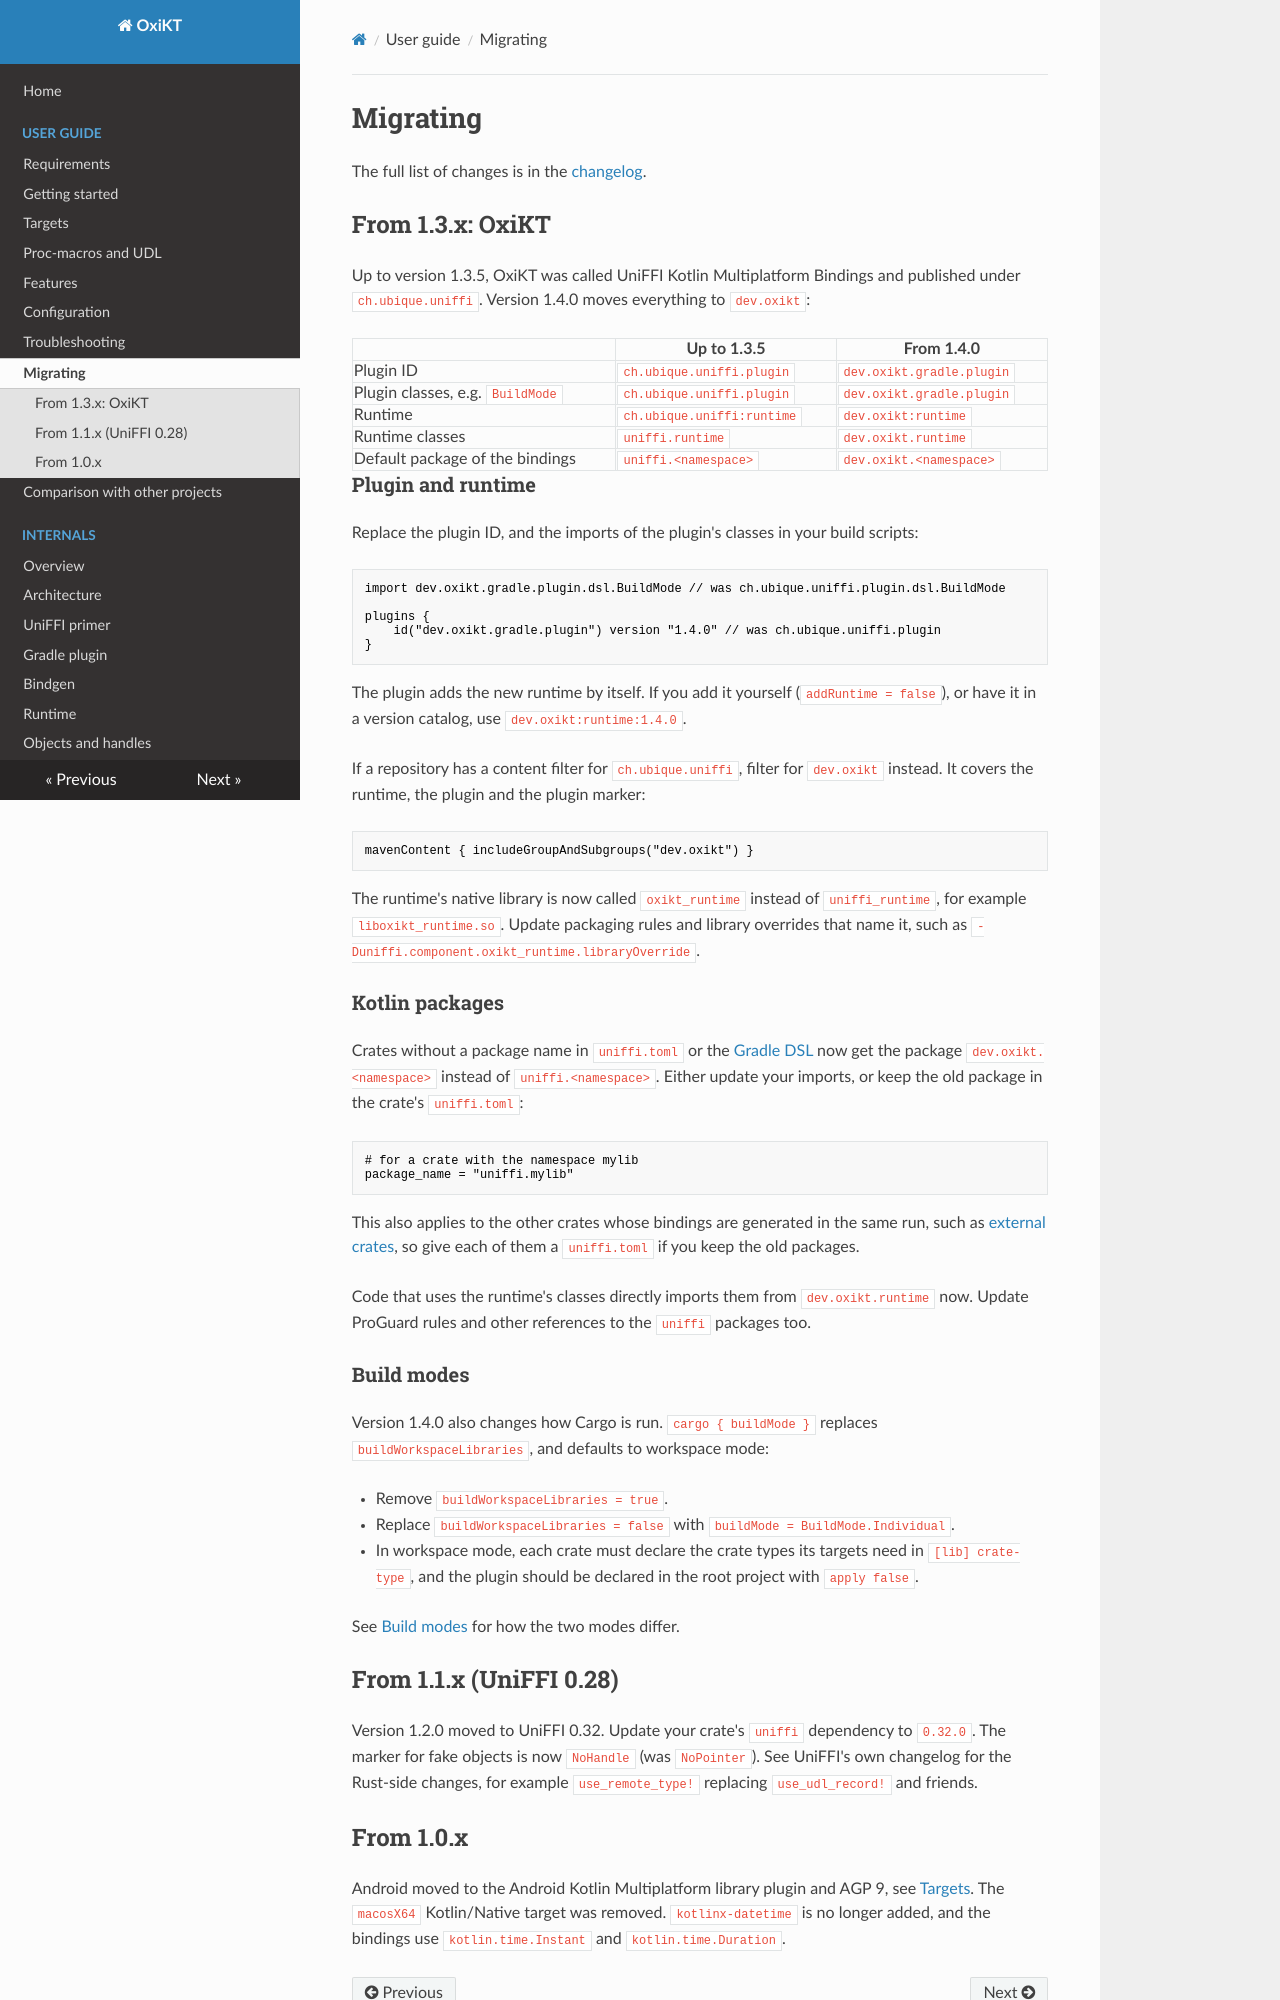

repository: UbiqueInnovation/uniffi-kotlin-multiplatform-bindings · page: guide/migrating/index.html · generator: mkdocs

# Migrating

The full list of changes is in the
[changelog](https://github.com/UbiqueInnovation/oxikt/blob/main/CHANGELOG.md).

## From 1.3.x: OxiKT

Up to version 1.3.5, OxiKT was called UniFFI Kotlin Multiplatform Bindings and published under
`ch.ubique.uniffi`. Version 1.4.0 moves everything to `dev.oxikt`:

|                                  | Up to 1.3.5                | From 1.4.0                |
| -------------------------------- | -------------------------- | ------------------------- |
| Plugin ID                        | `ch.ubique.uniffi.plugin`  | `dev.oxikt.gradle.plugin` |
| Plugin classes, e.g. `BuildMode` | `ch.ubique.uniffi.plugin`  | `dev.oxikt.gradle.plugin` |
| Runtime                          | `ch.ubique.uniffi:runtime` | `dev.oxikt:runtime`       |
| Runtime classes                  | `uniffi.runtime`           | `dev.oxikt.runtime`       |
| Default package of the bindings  | `uniffi.<namespace>`       | `dev.oxikt.<namespace>`   |

### Plugin and runtime

Replace the plugin ID, and the imports of the plugin's classes in your build scripts:

```kotlin
import dev.oxikt.gradle.plugin.dsl.BuildMode // was ch.ubique.uniffi.plugin.dsl.BuildMode

plugins {
    id("dev.oxikt.gradle.plugin") version "1.4.0" // was ch.ubique.uniffi.plugin
}
```

The plugin adds the new runtime by itself. If you add it yourself (`addRuntime = false`), or have
it in a version catalog, use `dev.oxikt:runtime:1.4.0`.

If a repository has a content filter for `ch.ubique.uniffi`, filter for `dev.oxikt` instead. It
covers the runtime, the plugin and the plugin marker:

```kotlin
mavenContent { includeGroupAndSubgroups("dev.oxikt") }
```

The runtime's native library is now called `oxikt_runtime` instead of `uniffi_runtime`, for
example `liboxikt_runtime.so`. Update packaging rules and library overrides that name it, such as
`-Duniffi.component.oxikt_runtime.libraryOverride`.

### Kotlin packages

Crates without a package name in `uniffi.toml` or the [Gradle DSL](configuration/gradle-dsl.md)
now get the package `dev.oxikt.<namespace>` instead of `uniffi.<namespace>`. Either update your
imports, or keep the old package in the crate's `uniffi.toml`:

```toml
# for a crate with the namespace mylib
package_name = "uniffi.mylib"
```

This also applies to the other crates whose bindings are generated in the same run, such as
[external crates](features/external-types.md), so give each of them a `uniffi.toml` if you keep
the old packages.

Code that uses the runtime's classes directly imports them from `dev.oxikt.runtime` now. Update
ProGuard rules and other references to the `uniffi` packages too.

### Build modes

Version 1.4.0 also changes how Cargo is run. `cargo { buildMode }` replaces
`buildWorkspaceLibraries`, and defaults to workspace mode:

- Remove `buildWorkspaceLibraries = true`.
- Replace `buildWorkspaceLibraries = false` with `buildMode = BuildMode.Individual`.
- In workspace mode, each crate must declare the crate types its targets need in
  `[lib] crate-type`, and the plugin should be declared in the root project with `apply false`.

See [Build modes](configuration/build-performance.md#build-modes) for how the two modes differ.

## From 1.1.x (UniFFI 0.28)

Version 1.2.0 moved to UniFFI 0.32. Update your crate's `uniffi` dependency to `0.32.0`. The
marker for fake objects is now `NoHandle` (was `NoPointer`). See UniFFI's own changelog for the
Rust-side changes, for example `use_remote_type!` replacing `use_udl_record!` and friends.
